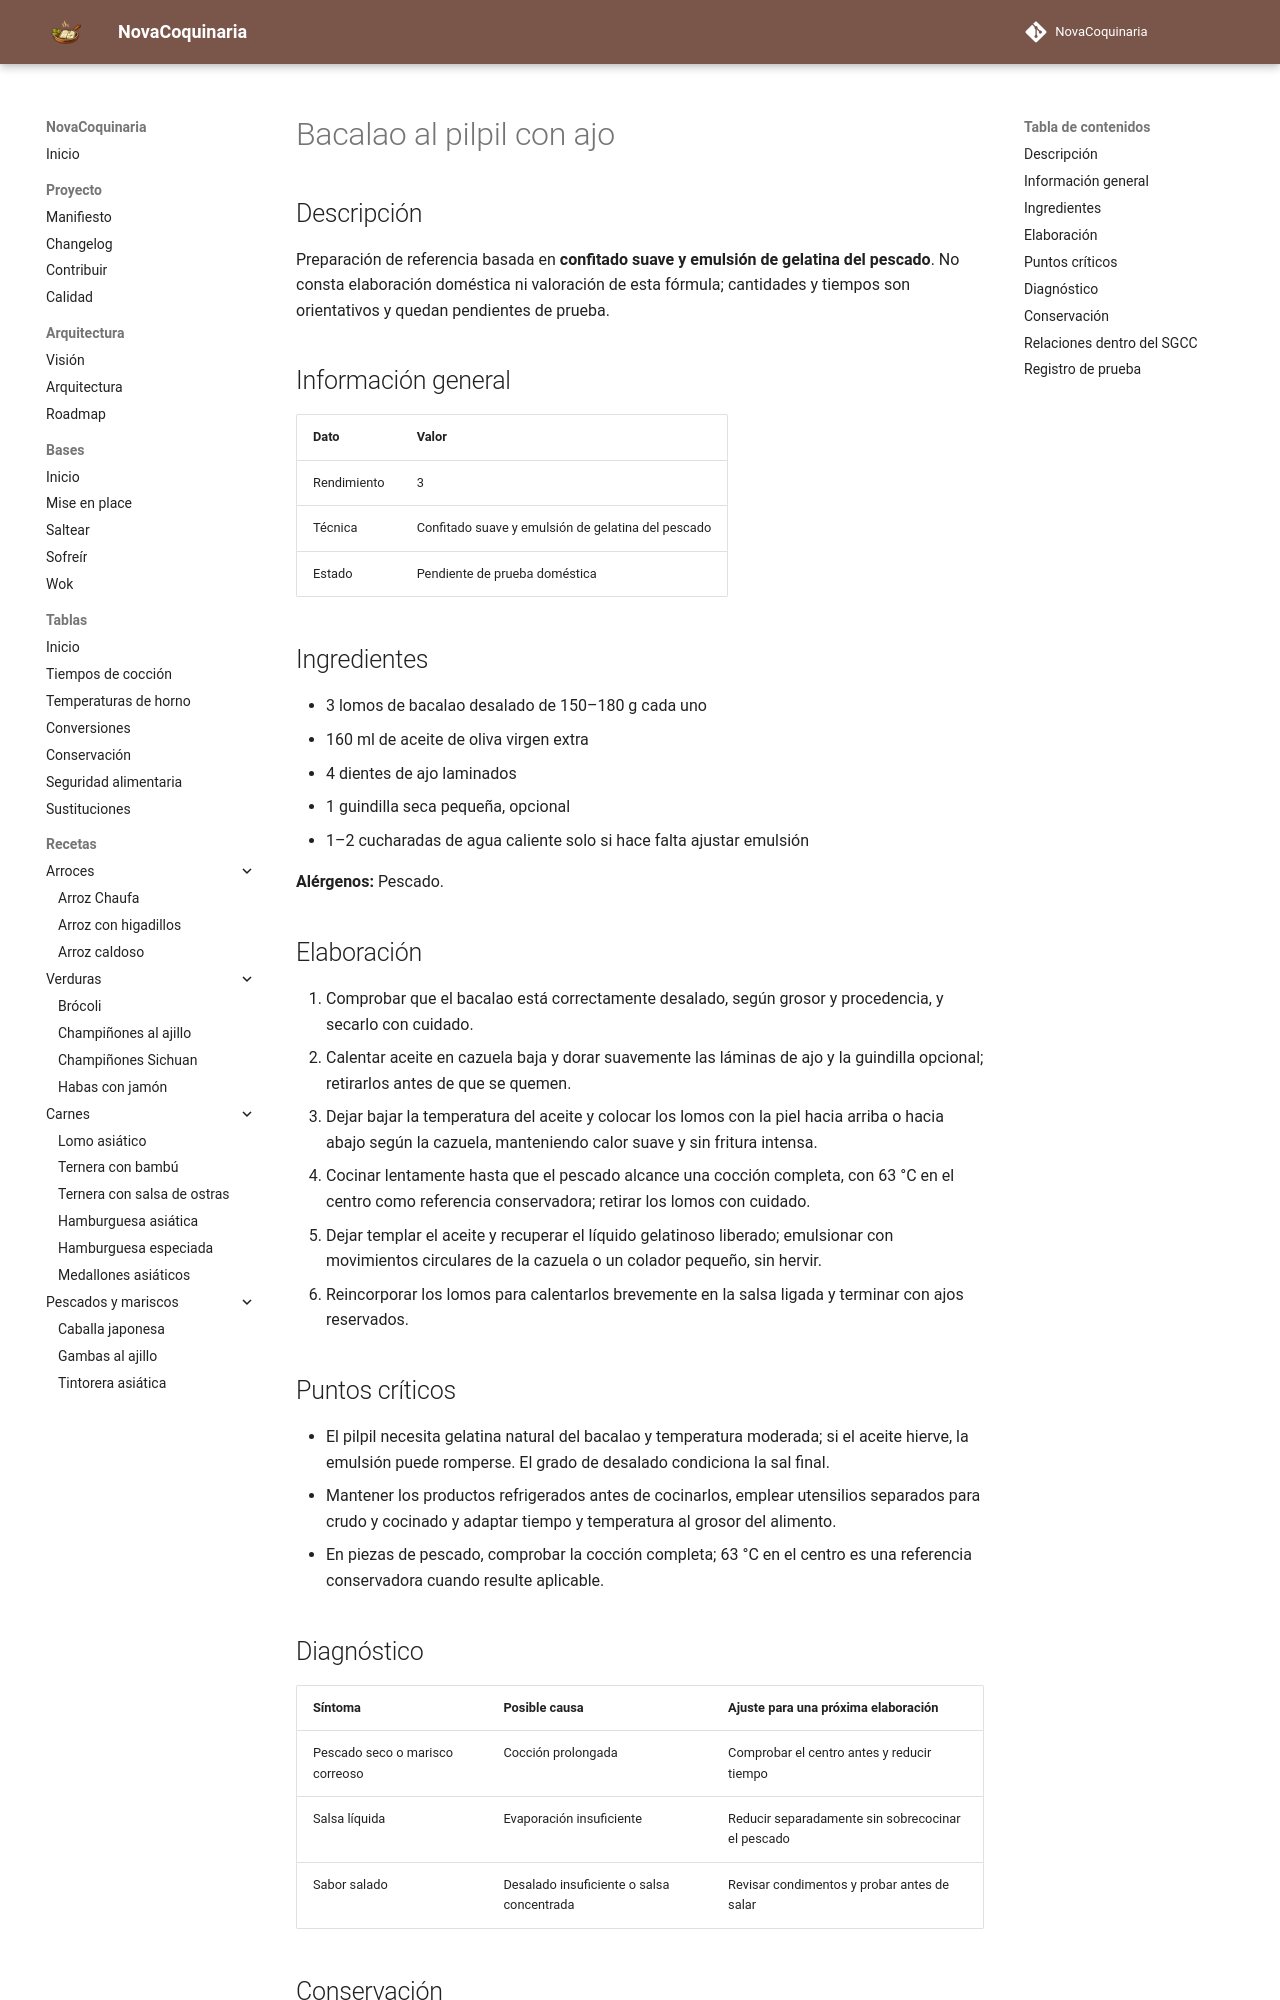

repository: fran-eliot/NovaCoquinaria · page: 06_Pescados_y_Mariscos/bacalao_al_pilpil_con_ajo.html · generator: mkdocs

---
id: REC-360
tipo: receta
titulo: Bacalao al pilpil con ajo
categoria: Pescados y Mariscos
estado: borrador
version: 1.0.0
ultima_revision: 2026-11-15
etiquetas:
  - pescados-mariscos
  - receta-propuesta
  - pendiente-de-prueba
---

# Bacalao al pilpil con ajo

## Descripción

Preparación de referencia basada en **confitado suave y emulsión de gelatina del pescado**. No consta elaboración doméstica ni valoración de esta fórmula; cantidades y tiempos son orientativos y quedan pendientes de prueba.

## Información general

| Dato | Valor |
|---|---|
| Rendimiento | 3 |
| Técnica | Confitado suave y emulsión de gelatina del pescado |
| Estado | Pendiente de prueba doméstica |

## Ingredientes

- 3 lomos de bacalao desalado de 150–180 g cada uno
- 160 ml de aceite de oliva virgen extra
- 4 dientes de ajo laminados
- 1 guindilla seca pequeña, opcional
- 1–2 cucharadas de agua caliente solo si hace falta ajustar emulsión

**Alérgenos:** Pescado.

## Elaboración

1. Comprobar que el bacalao está correctamente desalado, según grosor y procedencia, y secarlo con cuidado.
2. Calentar aceite en cazuela baja y dorar suavemente las láminas de ajo y la guindilla opcional; retirarlos antes de que se quemen.
3. Dejar bajar la temperatura del aceite y colocar los lomos con la piel hacia arriba o hacia abajo según la cazuela, manteniendo calor suave y sin fritura intensa.
4. Cocinar lentamente hasta que el pescado alcance una cocción completa, con 63 °C en el centro como referencia conservadora; retirar los lomos con cuidado.
5. Dejar templar el aceite y recuperar el líquido gelatinoso liberado; emulsionar con movimientos circulares de la cazuela o un colador pequeño, sin hervir.
6. Reincorporar los lomos para calentarlos brevemente en la salsa ligada y terminar con ajos reservados.

## Puntos críticos

- El pilpil necesita gelatina natural del bacalao y temperatura moderada; si el aceite hierve, la emulsión puede romperse. El grado de desalado condiciona la sal final.
- Mantener los productos refrigerados antes de cocinarlos, emplear utensilios separados para crudo y cocinado y adaptar tiempo y temperatura al grosor del alimento.
- En piezas de pescado, comprobar la cocción completa; 63 °C en el centro es una referencia conservadora cuando resulte aplicable.

## Diagnóstico

| Síntoma | Posible causa | Ajuste para una próxima elaboración |
|---|---|---|
| Pescado seco o marisco correoso | Cocción prolongada | Comprobar el centro antes y reducir tiempo |
| Salsa líquida | Evaporación insuficiente | Reducir separadamente sin sobrecocinar el pescado |
| Sabor salado | Desalado insuficiente o salsa concentrada | Revisar condimentos y probar antes de salar |
